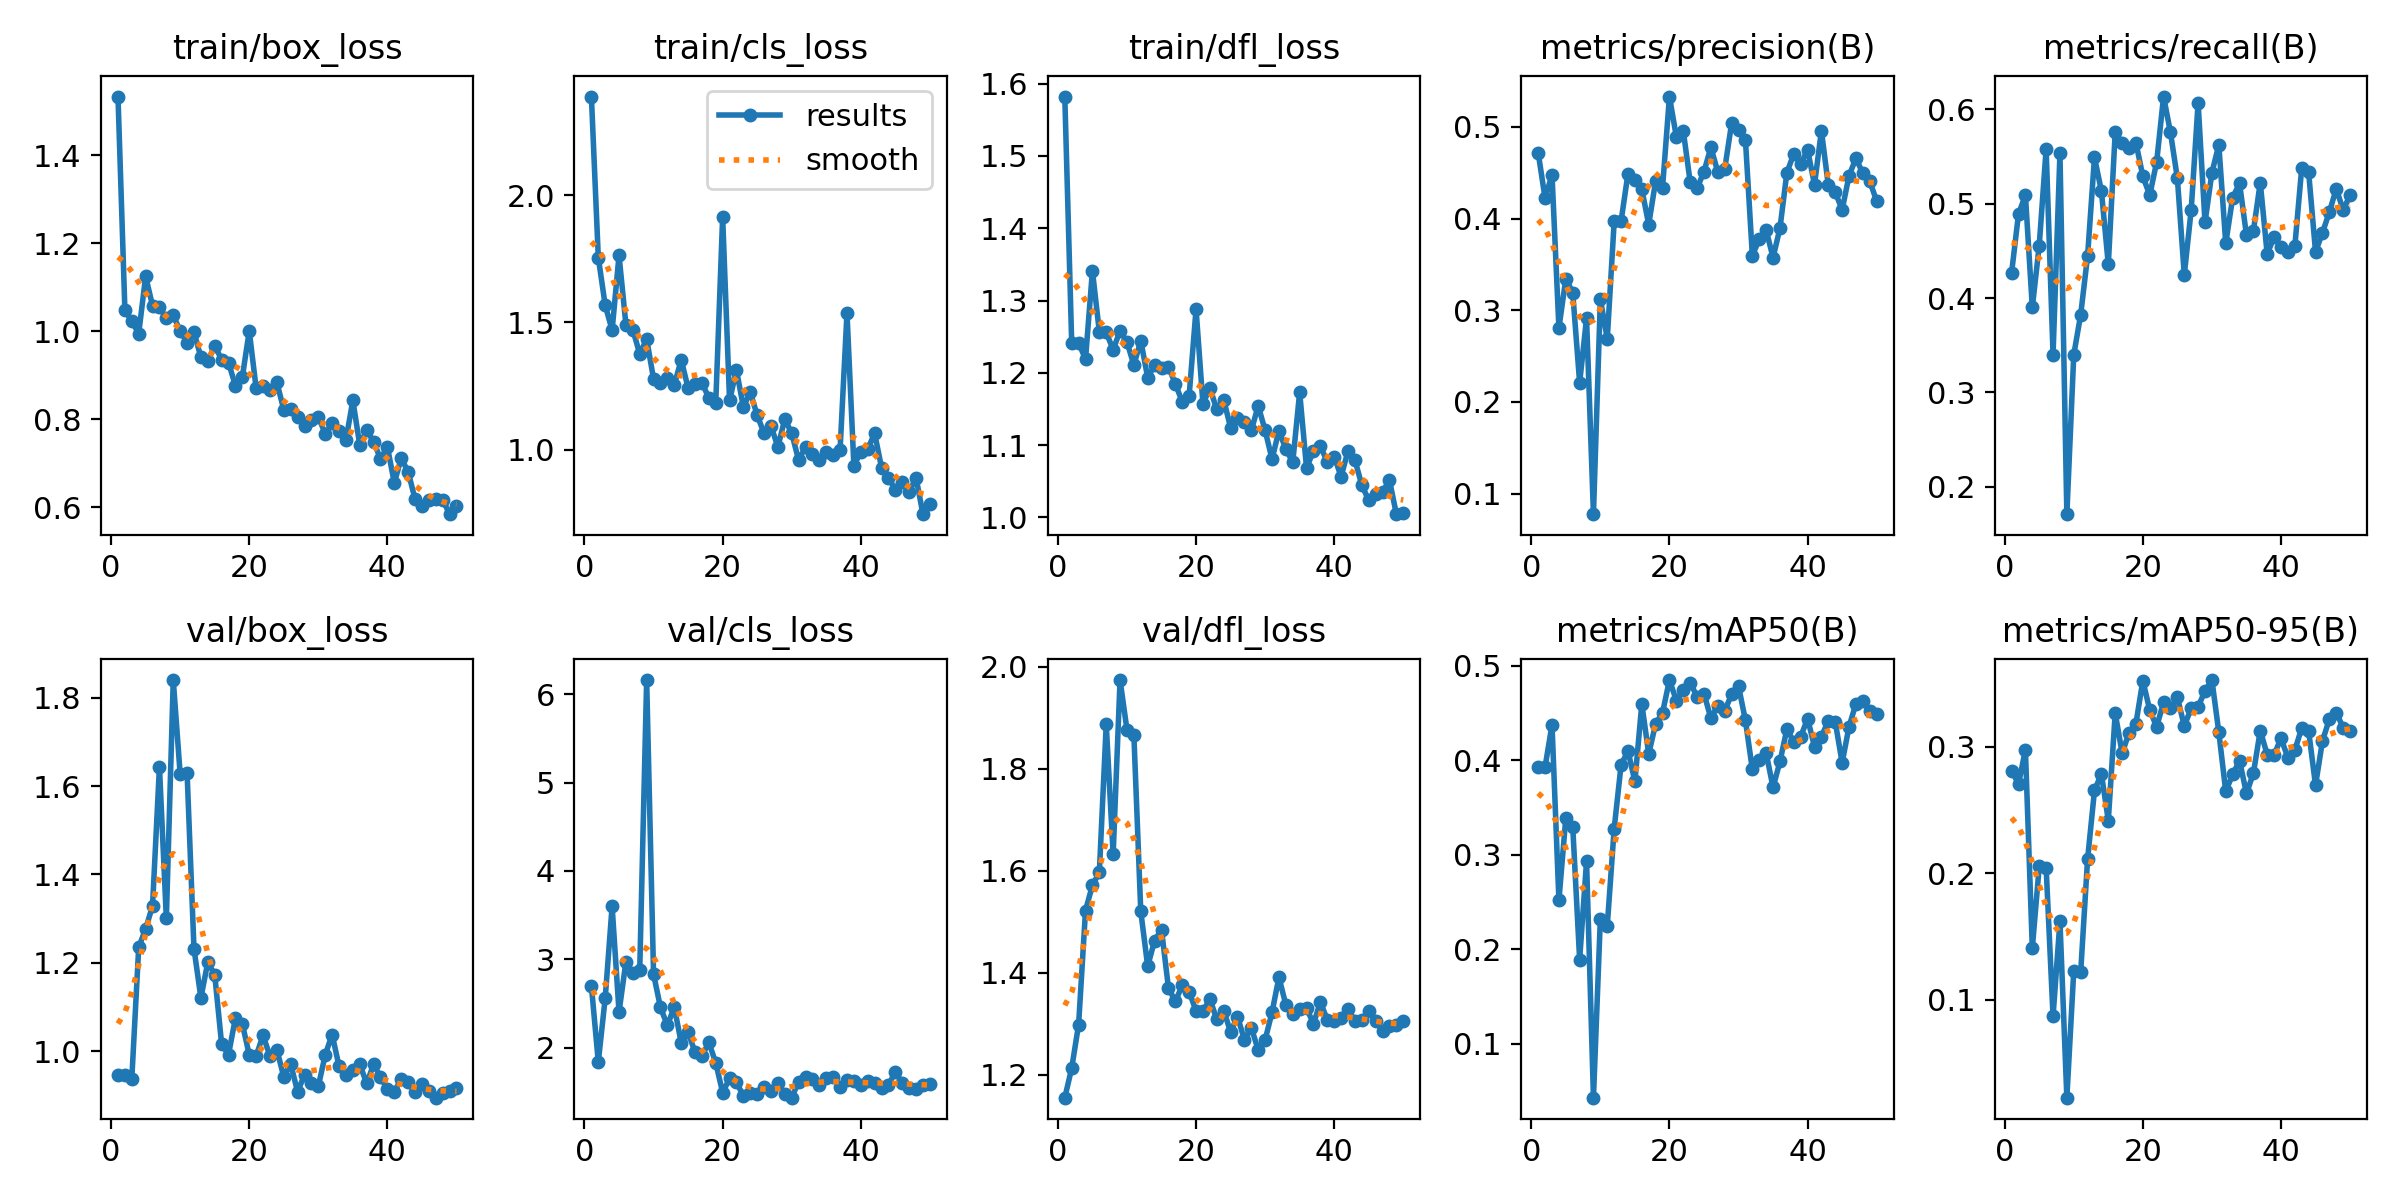

The table this chart was drawn from, first rows:
epoch, train/box_loss, train/cls_loss, train/dfl_loss, metrics/precision(B), metrics/recall(B), metrics/mAP50(B), metrics/mAP50-95(B), val/box_loss, val/cls_loss, val/dfl_loss, lr/pg0, lr/pg1, lr/pg2
1, 1.534, 2.387, 1.582, 0.4717, 0.4267, 0.3926, 0.2813, 0.9468, 2.699, 1.155, 0.00022, 0.00022, 0.00022
2, 1.048, 1.755, 1.241, 0.4222, 0.4889, 0.3929, 0.2707, 0.9473, 1.838, 1.213, 0.0004509, 0.0004509, 0.0004509
3, 1.023, 1.567, 1.241, 0.4479, 0.5089, 0.4373, 0.2977, 0.9383, 2.562, 1.298, 0.0006723, 0.0006723, 0.0006723
4, 0.9947, 1.469, 1.219, 0.2806, 0.39, 0.2516, 0.1409, 1.235, 3.6, 1.522, 0.0008842, 0.0008842, 0.0008842
5, 1.125, 1.763, 1.341, 0.3346, 0.4556, 0.3391, 0.2056, 1.277, 2.403, 1.571, 0.001087, 0.001087, 0.001087
6, 1.058, 1.49, 1.257, 0.3192, 0.5578, 0.3296, 0.2046, 1.329, 2.974, 1.596, 0.001279, 0.001279, 0.001279
7, 1.055, 1.471, 1.256, 0.221, 0.34, 0.1889, 0.087, 1.644, 2.842, 1.887, 0.001463, 0.001463, 0.001463
8, 1.029, 1.375, 1.232, 0.2912, 0.5533, 0.2929, 0.1621, 1.301, 2.882, 1.632, 0.001637, 0.001637, 0.001637
9, 1.036, 1.434, 1.258, 0.07764, 0.1711, 0.04275, 0.02271, 1.84, 6.161, 1.974, 0.001683, 0.001683, 0.001683
10, 1, 1.277, 1.243, 0.3121, 0.3398, 0.2322, 0.1229, 1.627, 2.832, 1.876, 0.001644, 0.001644, 0.001644
11, 0.9742, 1.262, 1.211, 0.2688, 0.3822, 0.2248, 0.1217, 1.63, 2.455, 1.866, 0.001604, 0.001604, 0.001604
12, 0.9984, 1.282, 1.244, 0.3968, 0.4445, 0.3275, 0.2112, 1.232, 2.252, 1.52, 0.001564, 0.001564, 0.001564
13, 0.9409, 1.253, 1.194, 0.3973, 0.5489, 0.3949, 0.2655, 1.121, 2.459, 1.413, 0.001525, 0.001525, 0.001525
14, 0.9315, 1.353, 1.21, 0.4491, 0.5133, 0.4095, 0.2786, 1.201, 2.057, 1.463, 0.001485, 0.001485, 0.001485
15, 0.9676, 1.241, 1.207, 0.4419, 0.4356, 0.3774, 0.2417, 1.173, 2.175, 1.484, 0.001446, 0.001446, 0.001446
16, 0.9358, 1.256, 1.208, 0.4321, 0.5756, 0.4594, 0.3267, 1.017, 1.949, 1.37, 0.001406, 0.001406, 0.001406
17, 0.9288, 1.262, 1.185, 0.3936, 0.5644, 0.4066, 0.2951, 0.9926, 1.906, 1.343, 0.001366, 0.001366, 0.001366
18, 0.8765, 1.203, 1.16, 0.441, 0.5592, 0.4383, 0.311, 1.075, 2.058, 1.375, 0.001327, 0.001327, 0.001327
19, 0.8959, 1.182, 1.168, 0.4338, 0.5644, 0.45, 0.3185, 1.062, 1.83, 1.363, 0.001287, 0.001287, 0.001287
20, 1.001, 1.915, 1.288, 0.5331, 0.5289, 0.4847, 0.3523, 0.9921, 1.492, 1.325, 0.001248, 0.001248, 0.001248
21, 0.8702, 1.193, 1.157, 0.4891, 0.5089, 0.463, 0.3291, 0.9893, 1.651, 1.324, 0.001208, 0.001208, 0.001208
22, 0.8749, 1.312, 1.179, 0.4958, 0.544, 0.4744, 0.3159, 1.036, 1.607, 1.349, 0.001168, 0.001168, 0.001168
23, 0.8654, 1.167, 1.149, 0.4399, 0.6133, 0.4818, 0.3352, 0.9885, 1.454, 1.308, 0.001129, 0.001129, 0.001129
24, 0.8839, 1.226, 1.163, 0.433, 0.5753, 0.4672, 0.3305, 1.004, 1.491, 1.326, 0.001089, 0.001089, 0.001089
25, 0.8215, 1.135, 1.124, 0.4513, 0.5267, 0.4702, 0.3391, 0.9423, 1.477, 1.284, 0.00105, 0.00105, 0.00105
26, 0.8226, 1.064, 1.137, 0.4777, 0.4244, 0.4444, 0.3165, 0.9716, 1.555, 1.314, 0.00101, 0.00101, 0.00101
27, 0.8062, 1.092, 1.131, 0.4509, 0.4933, 0.4574, 0.3306, 0.9084, 1.508, 1.269, 0.0009704, 0.0009704, 0.0009704
28, 0.7843, 1.01, 1.12, 0.454, 0.6067, 0.452, 0.3317, 0.9469, 1.596, 1.292, 0.0009308, 0.0009308, 0.0009308
29, 0.7988, 1.12, 1.154, 0.5038, 0.48, 0.4697, 0.3441, 0.9274, 1.476, 1.248, 0.0008912, 0.0008912, 0.0008912
30, 0.8059, 1.064, 1.121, 0.4966, 0.5328, 0.4783, 0.3528, 0.921, 1.434, 1.268, 0.0008516, 0.0008516, 0.0008516
31, 0.7669, 0.9581, 1.081, 0.4859, 0.5622, 0.4419, 0.3115, 0.9921, 1.617, 1.322, 0.000812, 0.000812, 0.000812
32, 0.7907, 1.01, 1.12, 0.3597, 0.4578, 0.3902, 0.2648, 1.038, 1.668, 1.391, 0.0007724, 0.0007724, 0.0007724
33, 0.7735, 0.9814, 1.094, 0.3773, 0.5062, 0.4002, 0.2782, 0.9664, 1.641, 1.337, 0.0007328, 0.0007328, 0.0007328
34, 0.7531, 0.9579, 1.077, 0.3874, 0.5214, 0.4074, 0.2891, 0.9463, 1.577, 1.318, 0.0006932, 0.0006932, 0.0006932
35, 0.8428, 0.9912, 1.173, 0.3575, 0.4667, 0.3711, 0.2632, 0.9571, 1.657, 1.329, 0.0006536, 0.0006536, 0.0006536
36, 0.7411, 0.9779, 1.068, 0.3896, 0.4709, 0.3985, 0.2791, 0.9705, 1.665, 1.33, 0.000614, 0.000614, 0.000614
37, 0.7755, 0.9988, 1.093, 0.4501, 0.5222, 0.4327, 0.3129, 0.9275, 1.558, 1.3, 0.0005744, 0.0005744, 0.0005744
38, 0.7491, 1.536, 1.098, 0.4706, 0.4465, 0.4193, 0.2939, 0.9705, 1.63, 1.342, 0.0005348, 0.0005348, 0.0005348
39, 0.7103, 0.9367, 1.077, 0.4595, 0.4647, 0.4247, 0.2937, 0.9418, 1.625, 1.308, 0.0004952, 0.0004952, 0.0004952
40, 0.7371, 0.9907, 1.084, 0.475, 0.4543, 0.4439, 0.3068, 0.9144, 1.581, 1.305, 0.0004556, 0.0004556, 0.0004556
41, 0.6556, 1.001, 1.056, 0.4371, 0.4489, 0.414, 0.2914, 0.9086, 1.619, 1.312, 0.000416, 0.000416, 0.000416
42, 0.7109, 1.064, 1.092, 0.4958, 0.4546, 0.4247, 0.2975, 0.9377, 1.597, 1.329, 0.0003764, 0.0003764, 0.0003764
43, 0.6811, 0.9291, 1.079, 0.4363, 0.5378, 0.4417, 0.3148, 0.9299, 1.538, 1.305, 0.0003368, 0.0003368, 0.0003368
44, 0.6186, 0.8892, 1.044, 0.4289, 0.5333, 0.4406, 0.3125, 0.9086, 1.581, 1.306, 0.0002972, 0.0002972, 0.0002972
45, 0.6028, 0.8421, 1.024, 0.4095, 0.4489, 0.3972, 0.2697, 0.9254, 1.72, 1.325, 0.0002576, 0.0002576, 0.0002576
46, 0.6172, 0.8709, 1.033, 0.4469, 0.4689, 0.4354, 0.3046, 0.9106, 1.603, 1.305, 0.000218, 0.000218, 0.000218
47, 0.6192, 0.8328, 1.035, 0.4657, 0.4911, 0.4597, 0.3219, 0.8952, 1.542, 1.286, 0.0001784, 0.0001784, 0.0001784
48, 0.6175, 0.8892, 1.052, 0.4493, 0.5156, 0.4625, 0.3271, 0.905, 1.536, 1.295, 0.0001388, 0.0001388, 0.0001388
49, 0.5843, 0.7458, 1.004, 0.4408, 0.4933, 0.4514, 0.3152, 0.9093, 1.581, 1.297, 9.92e-05, 9.92e-05, 9.92e-05
50, 0.6027, 0.786, 1.006, 0.4191, 0.5089, 0.4492, 0.3129, 0.9163, 1.589, 1.304, 5.96e-05, 5.96e-05, 5.96e-05
